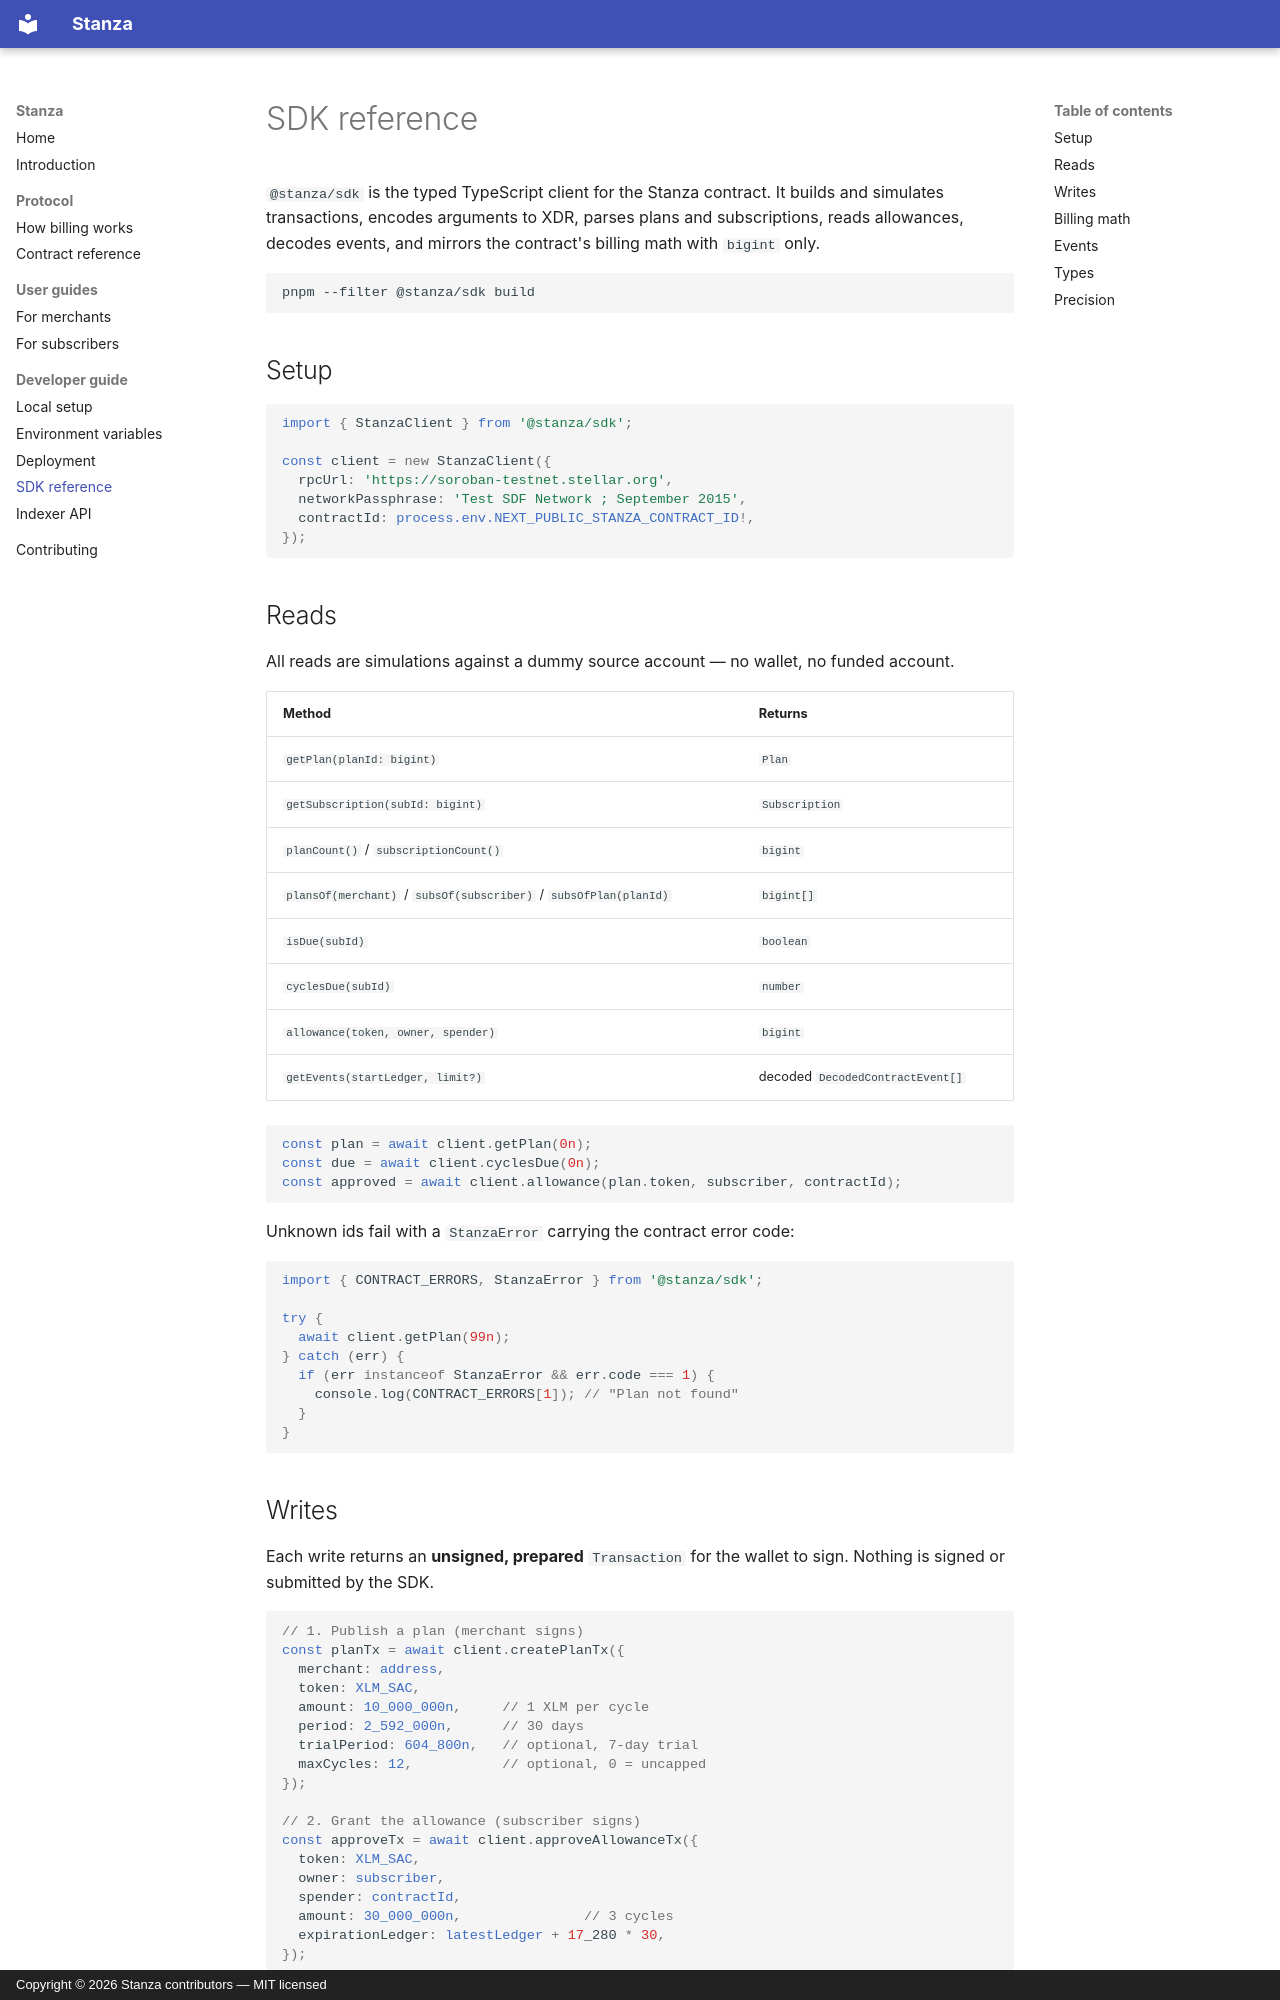

repository: Streams-Hq/stanza · page: developers/sdk/index.html · generator: mkdocs · copyright: Copyright © 2026 Stanza contributors — MIT licensed

# SDK reference

`@stanza/sdk` is the typed TypeScript client for the Stanza contract. It builds
and simulates transactions, encodes arguments to XDR, parses plans and
subscriptions, reads allowances, decodes events, and mirrors the contract's
billing math with `bigint` only.

```bash
pnpm --filter @stanza/sdk build
```

## Setup

```ts
import { StanzaClient } from '@stanza/sdk';

const client = new StanzaClient({
  rpcUrl: 'https://soroban-testnet.stellar.org',
  networkPassphrase: 'Test SDF Network ; September 2015',
  contractId: process.env.NEXT_PUBLIC_STANZA_CONTRACT_ID!,
});
```

## Reads

All reads are simulations against a dummy source account — no wallet, no funded
account.

| Method | Returns |
| --- | --- |
| `getPlan(planId: bigint)` | `Plan` |
| `getSubscription(subId: bigint)` | `Subscription` |
| `planCount()` / `subscriptionCount()` | `bigint` |
| `plansOf(merchant)` / `subsOf(subscriber)` / `subsOfPlan(planId)` | `bigint[]` |
| `isDue(subId)` | `boolean` |
| `cyclesDue(subId)` | `number` |
| `allowance(token, owner, spender)` | `bigint` |
| `getEvents(startLedger, limit?)` | decoded `DecodedContractEvent[]` |

```ts
const plan = await client.getPlan(0n);
const due = await client.cyclesDue(0n);
const approved = await client.allowance(plan.token, subscriber, contractId);
```

Unknown ids fail with a `StanzaError` carrying the contract error code:

```ts
import { CONTRACT_ERRORS, StanzaError } from '@stanza/sdk';

try {
  await client.getPlan(99n);
} catch (err) {
  if (err instanceof StanzaError && err.code === 1) {
    console.log(CONTRACT_ERRORS[1]); // "Plan not found"
  }
}
```
